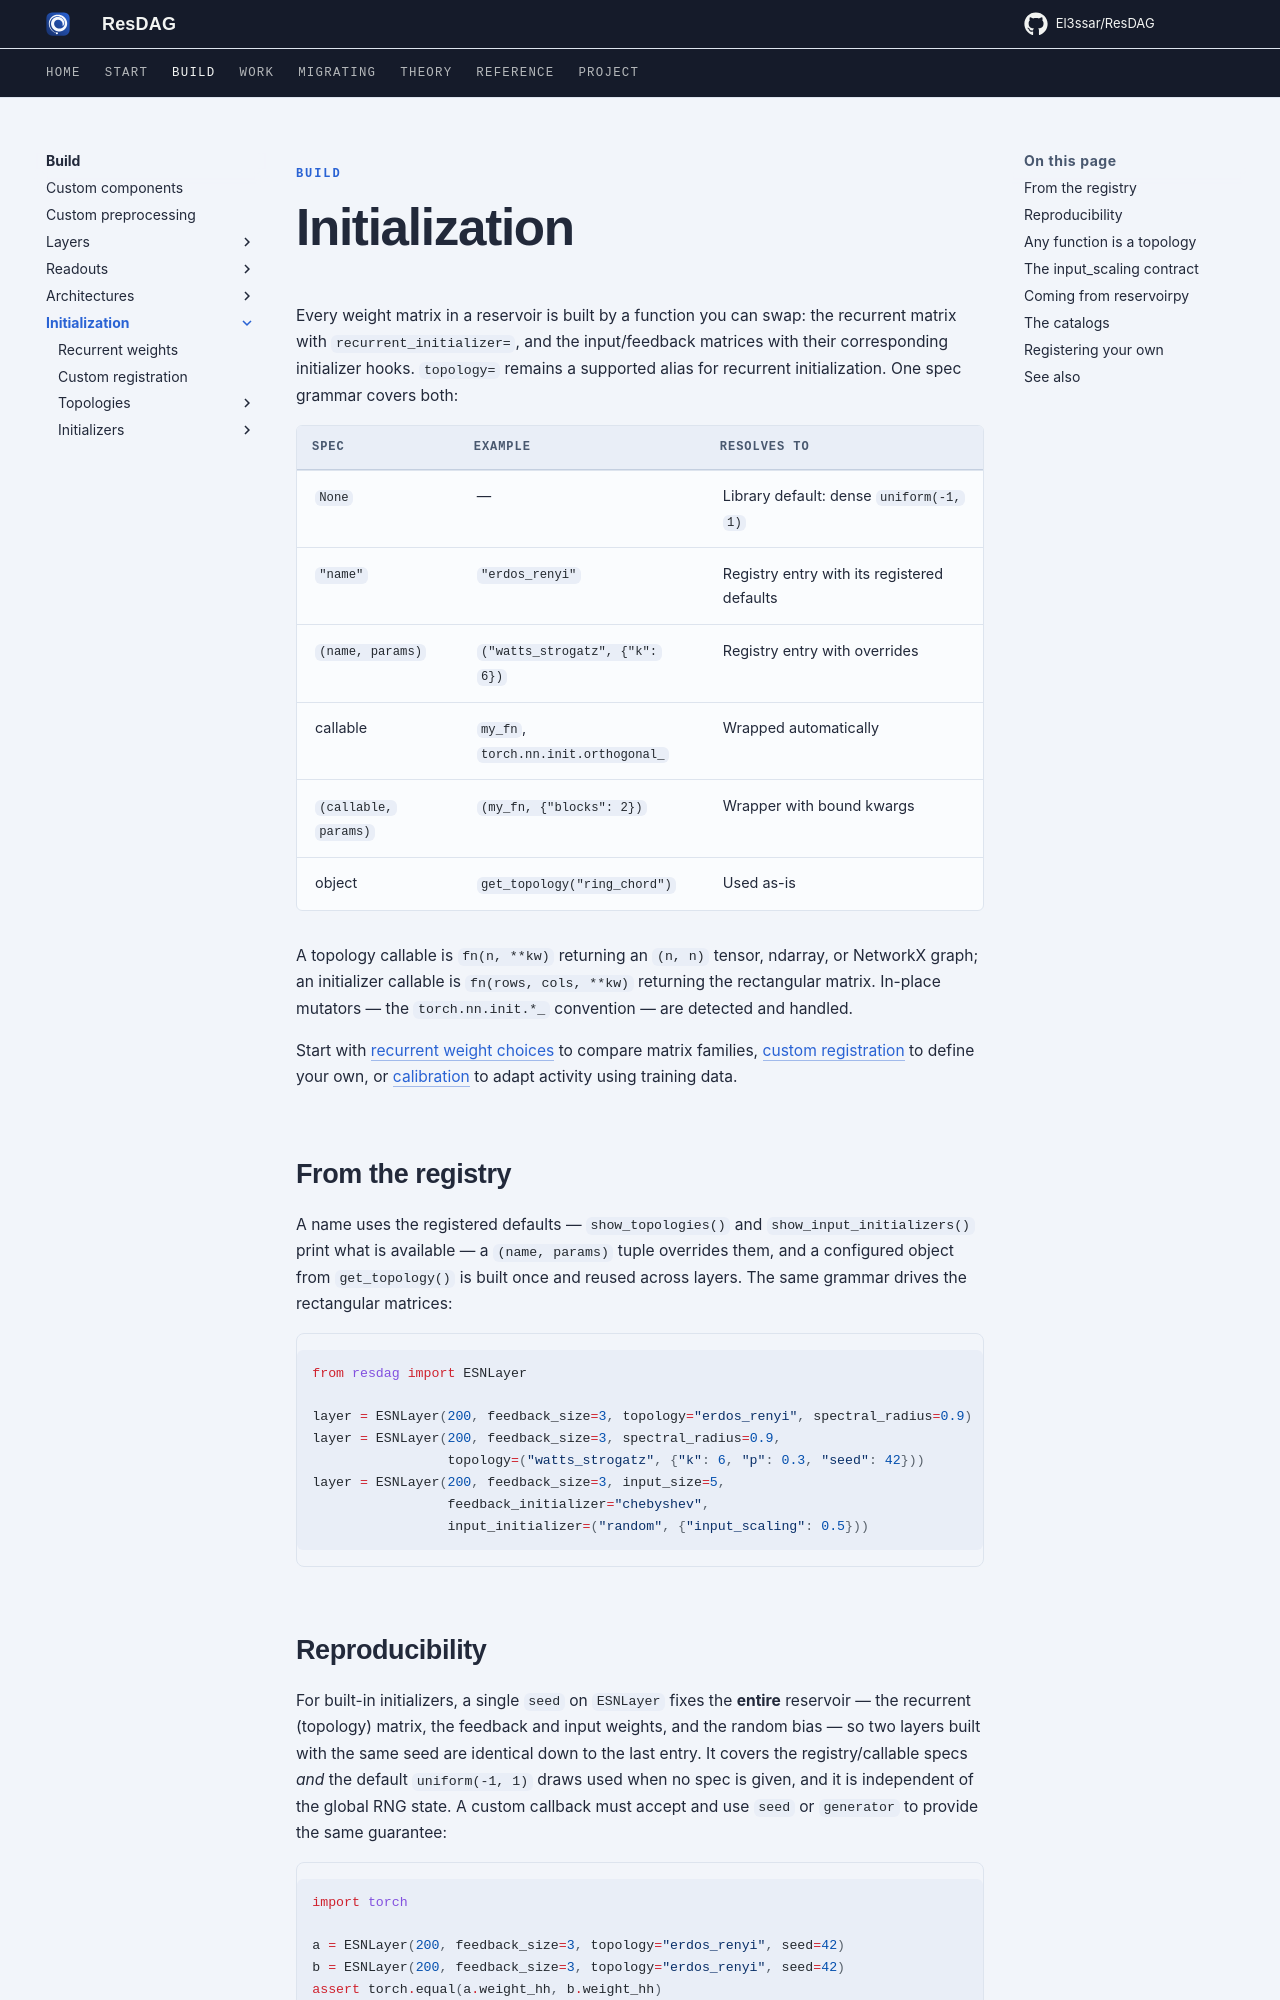

repository: El3ssar/ResDAG · page: build/initialization/index.html · generator: mkdocs

---
title: "Initialization"
description: Every weight matrix in a reservoir is built by a swappable function — the recurrent matrix by a topology, the input and feedback matrices by initializers.
---

<span class="nb-kicker">Build</span>

# Initialization

Every weight matrix in a reservoir is built by a function you can swap: the
recurrent matrix with `recurrent_initializer=`, and the input/feedback
matrices with their corresponding initializer hooks. `topology=` remains
a supported alias for recurrent initialization. One spec grammar covers both:

| Spec | Example | Resolves to |
| --- | --- | --- |
| `None` | — | Library default: dense `uniform(-1, 1)` |
| `"name"` | `"erdos_renyi"` | Registry entry with its registered defaults |
| `(name, params)` | `("watts_strogatz", {"k": 6})` | Registry entry with overrides |
| callable | `my_fn`, `torch.nn.init.orthogonal_` | Wrapped automatically |
| `(callable, params)` | `(my_fn, {"blocks": 2})` | Wrapper with bound kwargs |
| object | `get_topology("ring_chord")` | Used as-is |

A topology callable is `fn(n, **kw)` returning an `(n, n)` tensor, ndarray,
or NetworkX graph; an initializer callable is `fn(rows, cols, **kw)` returning the
rectangular matrix. In-place mutators — the `torch.nn.init.*_` convention — are detected and handled.

Start with [recurrent weight choices](recurrent.md) to compare matrix
families, [custom registration](custom.md) to define your own, or
[calibration](../../workflows/calibration.md) to adapt activity using training data.

## From the registry

A name uses the registered defaults — `show_topologies()` and
`show_input_initializers()` print what is available — a `(name, params)` tuple
overrides them, and a configured object from `get_topology()` is built once
and reused across layers. The same grammar drives the rectangular matrices:

```python
from resdag import ESNLayer

layer = ESNLayer(200, feedback_size=3, topology="erdos_renyi", spectral_radius=0.9)
layer = ESNLayer(200, feedback_size=3, spectral_radius=0.9,
                 topology=("watts_strogatz", {"k": 6, "p": 0.3, "seed": 42}))
layer = ESNLayer(200, feedback_size=3, input_size=5,
                 feedback_initializer="chebyshev",
                 input_initializer=("random", {"input_scaling": 0.5}))
```
